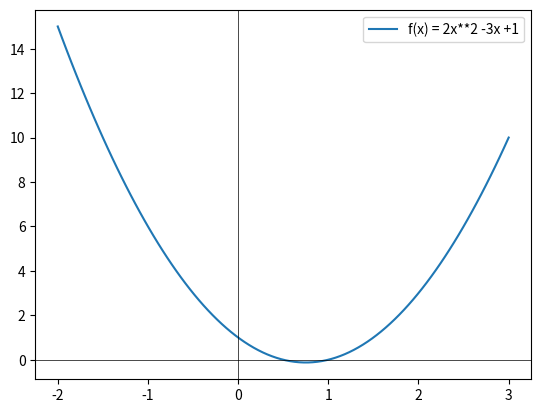

Python code for this plot:
import numpy as np
import matplotlib.pyplot as plt

x = np.linspace(-2, 3, 100)
y = 2*x**2 - 3*x + 1

plt.plot(x, y, label="f(x) = 2x**2 -3x +1")
plt.axhline(0, color='black', linewidth=0.5)
plt.axvline(0, color='black', linewidth=0.5)
plt.legend()
plt.show()